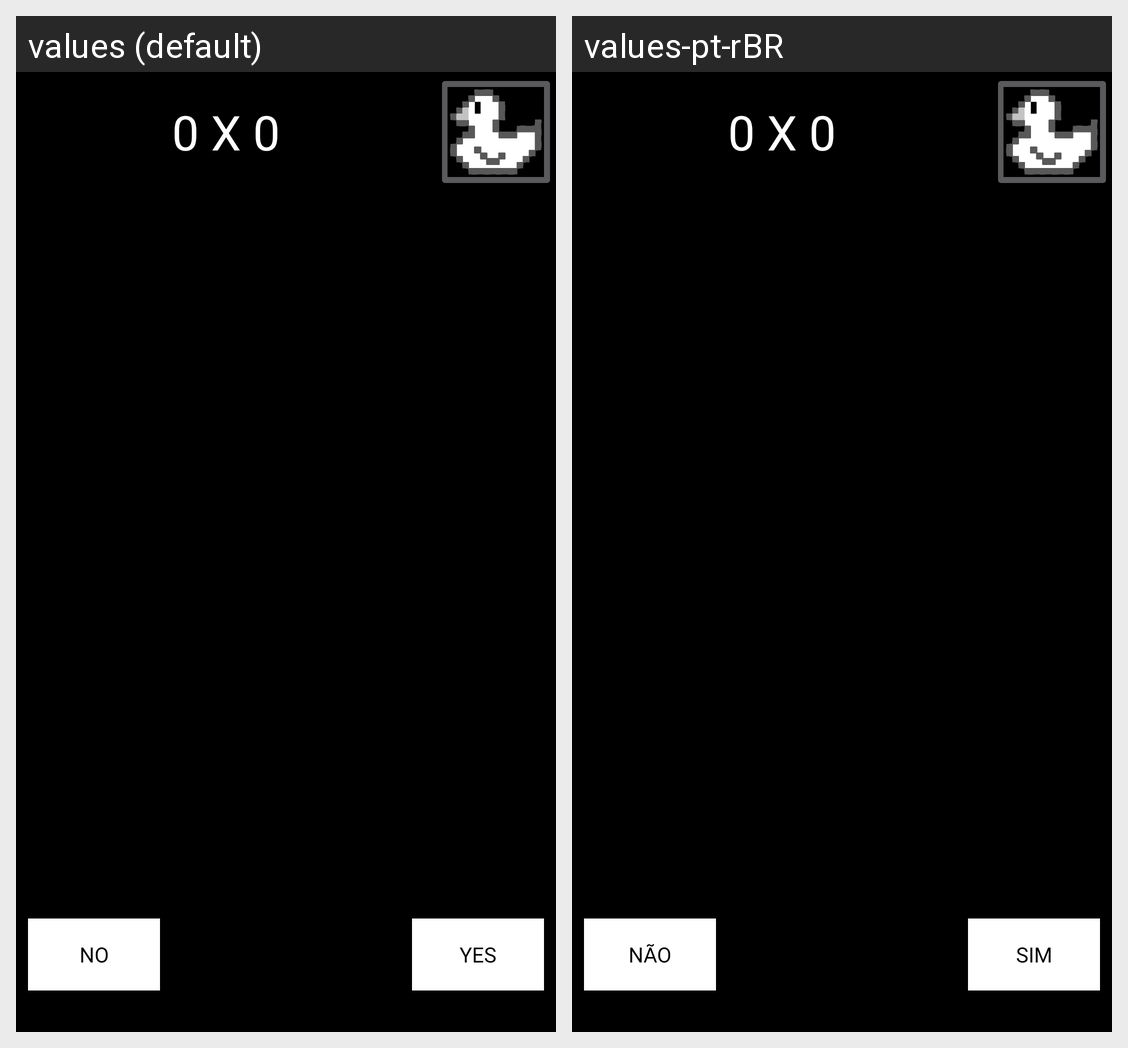

Here is an Android app screen in its default locale and in the app's own translations. Write out the translated-string differences for the strings that appear on this screen.
Android screen res/layout/activity_game_questions.xml rendered under 2 locales, left to right: values (default), values-pt-rBR. Device: Nexus 5 (rendered at 1080×1920; each locale shown at half size, 540×960, under a caption strip naming it); theme ConsoleTheme.
Strings drawn on this screen, with the default value and each locale's value (text and hints the layout hard-codes, and strings that could not be matched under every locale, appear in the picture but are not listed):

option_no
  values: No
  values-pt-rBR: Não

option_yes
  values: Yes
  values-pt-rBR: Sim
